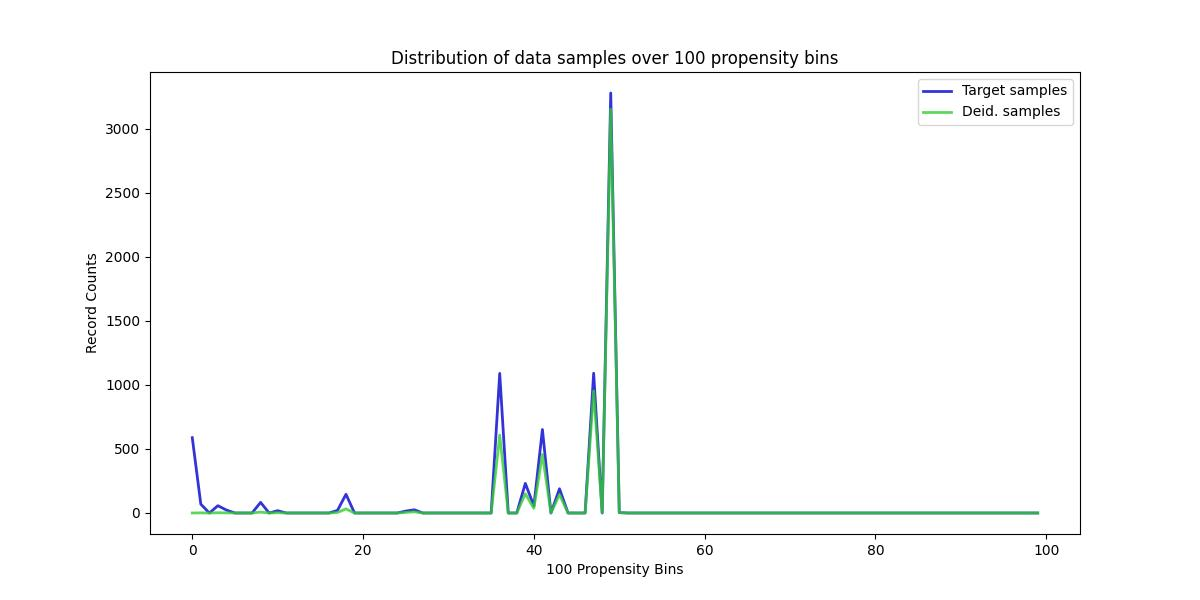

The file beside this chart, header and first rows:
, Target samples, Deid. samples
0, 588, 0
1, 69, 1
2, 0, 0
3, 57, 2
4, 23, 1
5, 0, 0
6, 0, 0
7, 0, 0
8, 83, 7
9, 0, 0
10, 18, 2
11, 0, 0
12, 0, 0
13, 0, 0
14, 0, 0
15, 0, 0
16, 0, 0
17, 20, 4
18, 146, 32
19, 0, 0
20, 0, 0
21, 0, 0
22, 0, 0
23, 0, 0
24, 0, 0
25, 15, 5
26, 25, 9
27, 0, 0
28, 0, 0
29, 0, 0
30, 0, 0
31, 0, 0
32, 0, 0
33, 0, 0
34, 0, 0
35, 0, 0
36, 1090, 608
37, 0, 0
38, 0, 0
39, 231, 150
40, 55, 37
41, 652, 458
42, 0, 0
43, 189, 144
44, 0, 0
45, 0, 0
46, 0, 0
47, 1091, 953
48, 0, 0
49, 3279, 3152
50, 3, 3
51, 0, 0
52, 0, 0
53, 0, 0
54, 0, 0
55, 0, 0
56, 0, 0
57, 0, 0
58, 0, 0
59, 0, 0
... 40 more rows
